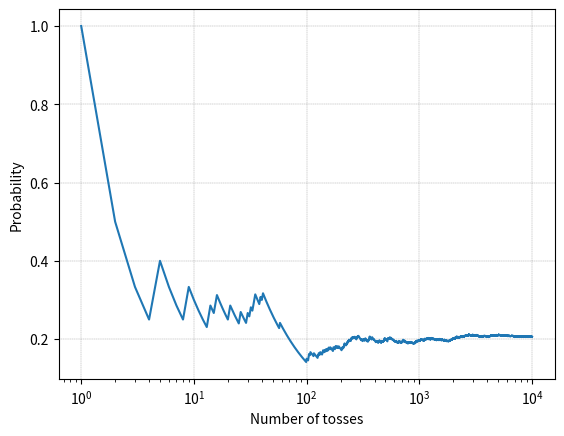
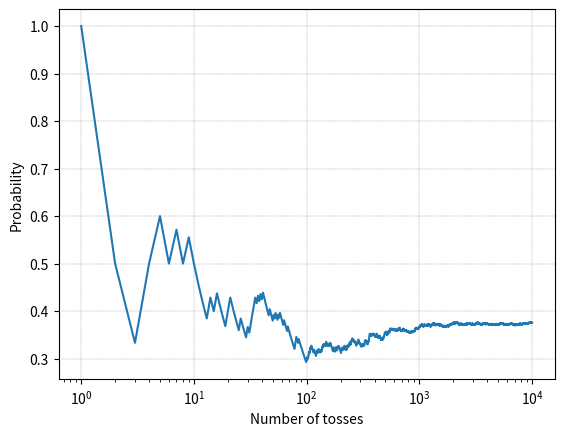

Write the Python code that produced these figures, in order.


###############
# Authored by Weisheng Jiang
# Book 5  |  From Basic Arithmetic to Machine Learning
# Published and copyrighted by Tsinghua University Press
# Beijing, China, 2022
###############


import numpy as np
import matplotlib.pyplot as plt 
 
num_toss = 10000;
toss_times = 10;
 
toss_results = np.random.randint(0, 2, size = (num_toss, toss_times))

sum_results = np.sum(toss_results,axis = 1);

result_exact_6 = (sum_results == 6);

result_at_least_6 = (sum_results >= 6);
 
num_toss_array = np.arange(1, num_toss + 1)

count_6 = np.cumsum(result_exact_6);
count_6_at_least = np.cumsum(result_at_least_6);

prob_count_6 = count_6/num_toss_array;
prob_count_6_at_least = count_6_at_least/num_toss_array;

#%% Visualization

fig, ax = plt.subplots()

plt.plot(num_toss_array, prob_count_6)

ax.set_xscale('log')
plt.xlabel('Number of tosses'); 
plt.ylabel('Probability')
ax.grid(linestyle='--', linewidth=0.25, color=[0.5,0.5,0.5])

fig, ax = plt.subplots()

plt.plot(num_toss_array, prob_count_6_at_least)

ax.set_xscale('log')
plt.xlabel('Number of tosses'); 
plt.ylabel('Probability')
ax.grid(linestyle='--', linewidth=0.25, color=[0.5,0.5,0.5])
